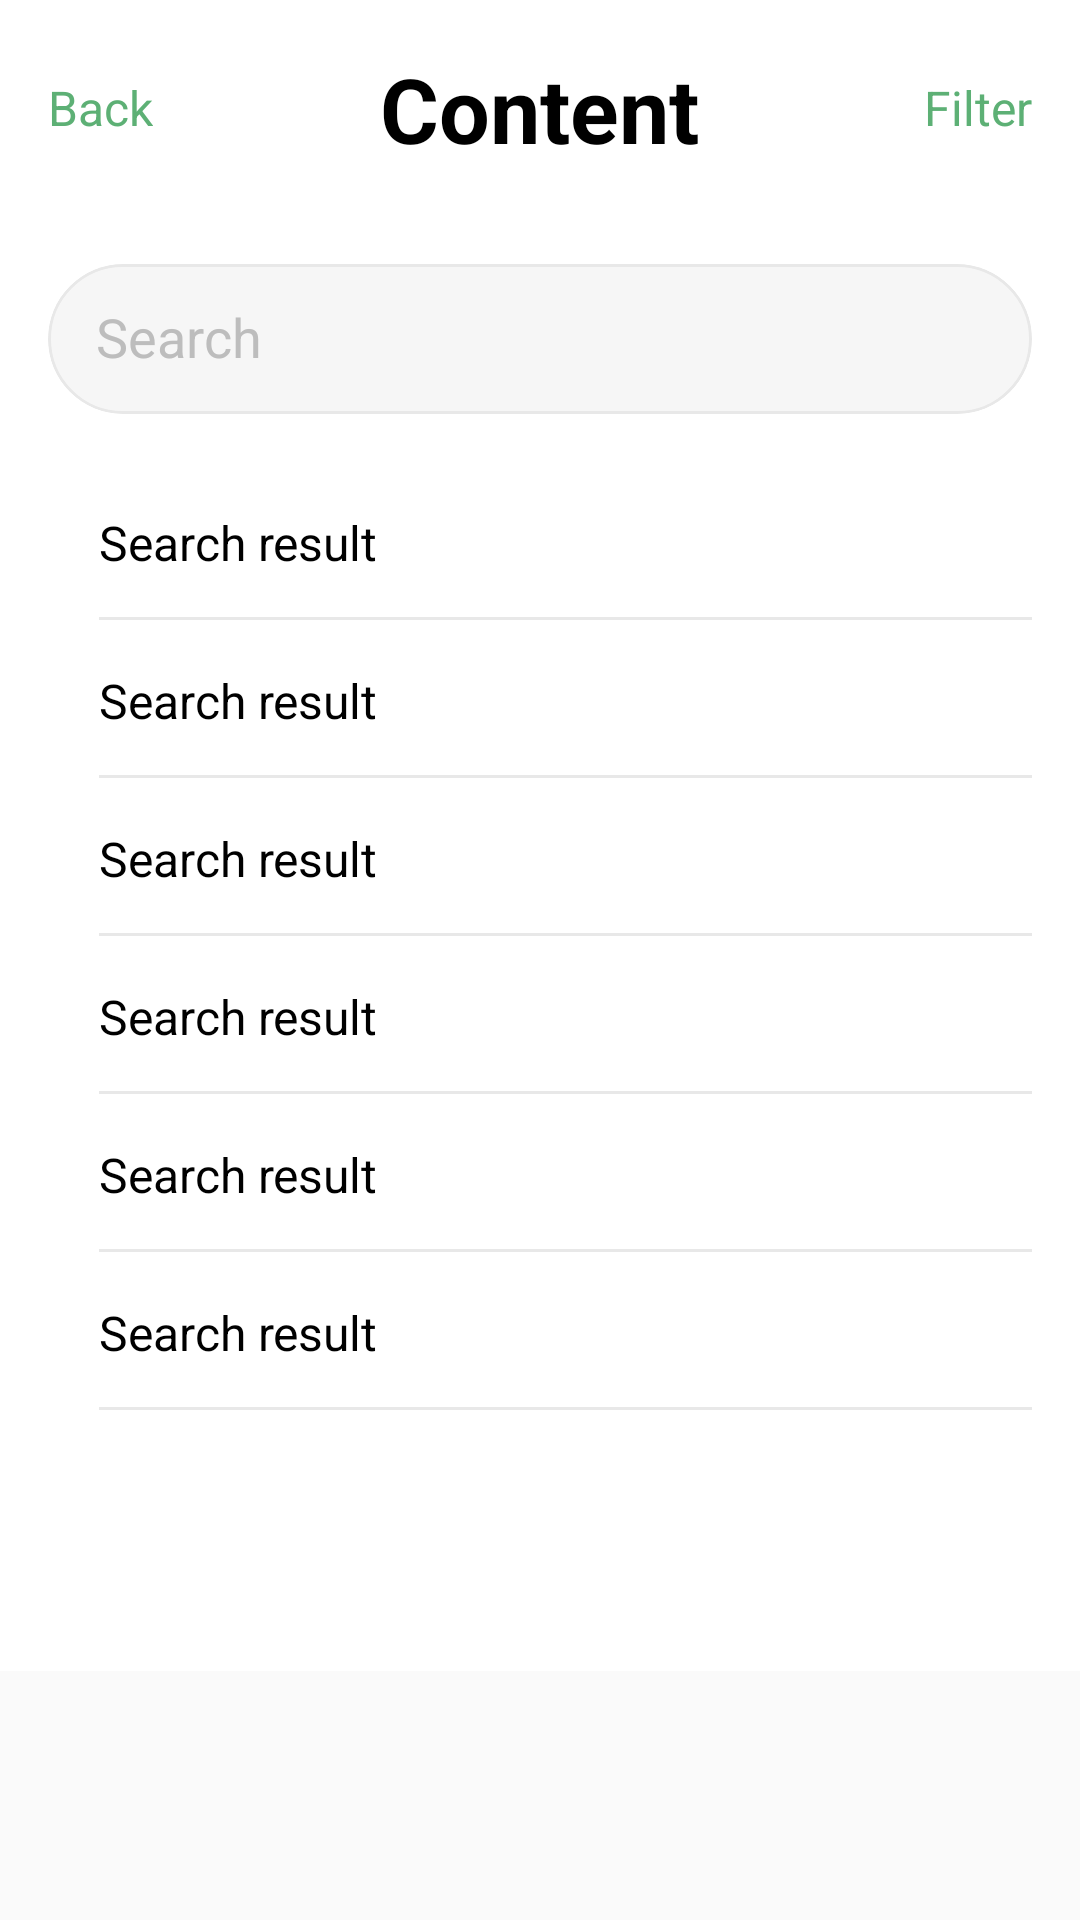

Write the Android layout XML for this screen, with the resource values it uses.
<!-- AndroidManifest.xml: application theme Theme.MobileUIKit -->
<!-- res/layout/activity_search_page.xml -->
<?xml version="1.0" encoding="utf-8"?>
<RelativeLayout xmlns:android="http://schemas.android.com/apk/res/android"
    xmlns:app="http://schemas.android.com/apk/res-auto"
    xmlns:tools="http://schemas.android.com/tools"
    android:id="@+id/main"
    android:layout_width="match_parent"
    android:layout_height="match_parent"
    android:background="@color/white"
    tools:context=".SearchPageActivity">

    <RelativeLayout
        android:id="@+id/tool_bar"
        android:layout_width="match_parent"
        android:layout_height="40dp"
        android:layout_marginTop="16dp"
        android:layout_marginHorizontal="16dp">
        <TextView
            android:id="@+id/back"
            android:layout_width="wrap_content"
            android:layout_height="match_parent"
            android:text="Back"
            android:textColor="#5DB075"
            android:textSize="16sp"
            android:gravity="center_vertical"/>
        <TextView
            android:layout_width="wrap_content"
            android:layout_height="match_parent"
            android:text="Content"
            android:textColor="@color/black"
            android:textStyle="bold"
            android:textSize="30sp"
            android:gravity="center_vertical"
            android:layout_centerInParent="true"/>
        <TextView
            android:id="@+id/login"
            android:layout_width="wrap_content"
            android:layout_height="match_parent"
            android:text="Filter"
            android:textColor="#5DB075"
            android:textSize="16sp"
            android:layout_alignParentRight="true"
            android:gravity="center_vertical"/>
    </RelativeLayout>
    <com.google.android.material.card.MaterialCardView
        android:id="@+id/search"
        android:layout_width="match_parent"
        android:layout_height="50dp"
        android:layout_below="@id/tool_bar"
        android:layout_marginHorizontal="16dp"
        app:cardBackgroundColor="#F6F6F6"
        app:strokeWidth="1dp"
        app:strokeColor="#E8E8E8"
        android:layout_marginTop="32dp"
        app:cardCornerRadius="100dp">
        <EditText
            android:layout_width="match_parent"
            android:layout_height="wrap_content"
            android:layout_marginHorizontal="16dp"
            android:hint="Search"
            android:textColorHint="#BDBDBD"
            android:textColor="@color/black"
            android:background="@android:color/transparent"
            android:layout_marginTop="12dp"
            android:inputType="text"/>
    </com.google.android.material.card.MaterialCardView>


    <ScrollView
        android:layout_width="match_parent"
        android:layout_height="0dp"
        android:layout_below="@id/search"
        android:layout_above="@id/bottom_nav_bar"
        android:layout_marginHorizontal="16dp"
        android:layout_marginTop="16dp">
        <LinearLayout
            android:layout_width="match_parent"
            android:layout_height="wrap_content"
            android:orientation="vertical">
            <TextView
                android:id="@+id/item_1"
                android:layout_width="wrap_content"
                android:layout_height="wrap_content"
                android:text="Search result"
                android:textColor="@color/black"
                android:textSize="16sp"
                android:layout_marginLeft="17sp"
                android:layout_marginTop="16dp"/>
            <View
                android:layout_width="match_parent"
                android:layout_height="1dp"
                android:background="#E8E8E8"
                android:layout_marginTop="14dp"
                android:layout_marginLeft="17dp"/>
            <TextView
                android:layout_width="wrap_content"
                android:layout_height="wrap_content"
                android:text="Search result"
                android:textColor="@color/black"
                android:textSize="16sp"
                android:layout_marginLeft="17sp"
                android:layout_marginTop="16dp"/>
            <View
                android:layout_width="match_parent"
                android:layout_height="1dp"
                android:background="#E8E8E8"
                android:layout_marginTop="14dp"
                android:layout_marginLeft="17dp"/>
            <TextView
                android:layout_width="wrap_content"
                android:layout_height="wrap_content"
                android:text="Search result"
                android:textColor="@color/black"
                android:textSize="16sp"
                android:layout_marginLeft="17sp"
                android:layout_marginTop="16dp"/>
            <View
                android:layout_width="match_parent"
                android:layout_height="1dp"
                android:background="#E8E8E8"
                android:layout_marginTop="14dp"
                android:layout_marginLeft="17dp"/>
            <TextView
                android:layout_width="wrap_content"
                android:layout_height="wrap_content"
                android:text="Search result"
                android:textColor="@color/black"
                android:textSize="16sp"
                android:layout_marginLeft="17sp"
                android:layout_marginTop="16dp"/>
            <View
                android:layout_width="match_parent"
                android:layout_height="1dp"
                android:background="#E8E8E8"
                android:layout_marginTop="14dp"
                android:layout_marginLeft="17dp"/>
            <TextView
                android:layout_width="wrap_content"
                android:layout_height="wrap_content"
                android:text="Search result"
                android:textColor="@color/black"
                android:textSize="16sp"
                android:layout_marginLeft="17sp"
                android:layout_marginTop="16dp"/>
            <View
                android:layout_width="match_parent"
                android:layout_height="1dp"
                android:background="#E8E8E8"
                android:layout_marginTop="14dp"
                android:layout_marginLeft="17dp"/>
            <TextView
                android:layout_width="wrap_content"
                android:layout_height="wrap_content"
                android:text="Search result"
                android:textColor="@color/black"
                android:textSize="16sp"
                android:layout_marginLeft="17sp"
                android:layout_marginTop="16dp"/>
            <View
                android:layout_width="match_parent"
                android:layout_height="1dp"
                android:background="#E8E8E8"
                android:layout_marginTop="14dp"
                android:layout_marginLeft="17dp"/>
        </LinearLayout>
    </ScrollView>
    <com.google.android.material.bottomnavigation.BottomNavigationView
        android:id="@+id/bottom_nav_bar"
        android:layout_width="match_parent"
        android:layout_height="83dp"
        android:background="#FAFAFA"
        app:menu="@menu/bottom_nav_bar"
        app:labelVisibilityMode="unlabeled"
        app:itemIconTint="@color/icon_tint"
        android:layout_alignParentBottom="true"/>

</RelativeLayout>
<!-- resources referenced by this layout -->
<resources>
  <color name="black">#FF000000</color>
  <color name="white">#FFFFFFFF</color>
  <style name="Theme.MobileUIKit" parent="Base.Theme.MobileUIKit" />
  <style name="Base.Theme.MobileUIKit" parent="Theme.Material3.DayNight.NoActionBar">
          
          
      </style>
</resources>
